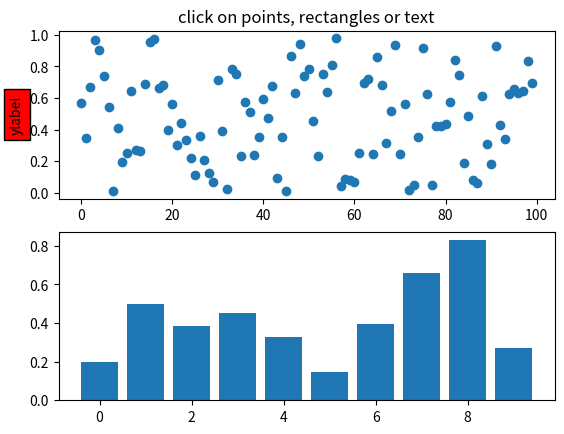
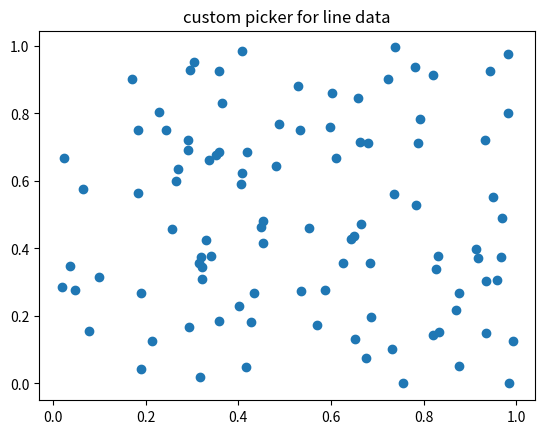
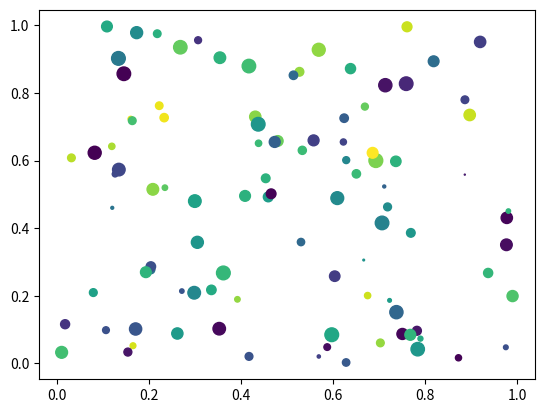
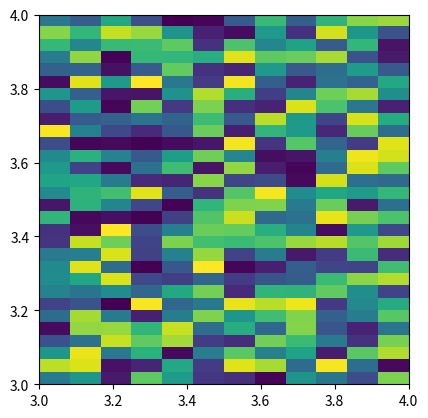

The script that saved these images, in order: (Note: this script raises an exception after producing the figures.)
"""
===============
Pick Event Demo
===============


You can enable picking by setting the "picker" property of an artist
(for example, a matplotlib Line2D, Text, Patch, Polygon, AxesImage,
etc...)

There are a variety of meanings of the picker property

    None -  picking is disabled for this artist (default)

    boolean - if True then picking will be enabled and the
      artist will fire a pick event if the mouse event is over
      the artist

    float - if picker is a number it is interpreted as an
      epsilon tolerance in points and the artist will fire
      off an event if it's data is within epsilon of the mouse
      event.  For some artists like lines and patch collections,
      the artist may provide additional data to the pick event
      that is generated, for example, the indices of the data within
      epsilon of the pick event

    function - if picker is callable, it is a user supplied
      function which determines whether the artist is hit by the
      mouse event.

         hit, props = picker(artist, mouseevent)

      to determine the hit test.  If the mouse event is over the
      artist, return hit=True and props is a dictionary of properties
      you want added to the PickEvent attributes


After you have enabled an artist for picking by setting the "picker"
property, you need to connect to the figure canvas pick_event to get
pick callbacks on mouse press events.  For example,

  def pick_handler(event):
      mouseevent = event.mouseevent
      artist = event.artist
      # now do something with this...


The pick event (matplotlib.backend_bases.PickEvent) which is passed to
your callback is always fired with two attributes:

  mouseevent - the mouse event that generate the pick event.  The
    mouse event in turn has attributes like x and y (the coordinates in
    display space, such as pixels from left, bottom) and xdata, ydata (the
    coords in data space).  Additionally, you can get information about
    which buttons were pressed, which keys were pressed, which Axes
    the mouse is over, etc.  See matplotlib.backend_bases.MouseEvent
    for details.

  artist - the matplotlib.artist that generated the pick event.

Additionally, certain artists like Line2D and PatchCollection may
attach additional meta data like the indices into the data that meet
the picker criteria (for example, all the points in the line that are within
the specified epsilon tolerance)

The examples below illustrate each of these methods.
"""

import matplotlib.pyplot as plt
from matplotlib.lines import Line2D
from matplotlib.patches import Rectangle
from matplotlib.text import Text
from matplotlib.image import AxesImage
import numpy as np
from numpy.random import rand


def pick_simple():
    # simple picking, lines, rectangles and text
    fig, (ax1, ax2) = plt.subplots(2, 1)
    ax1.set_title('click on points, rectangles or text', picker=True)
    ax1.set_ylabel('ylabel', picker=True, bbox=dict(facecolor='red'))
    line, = ax1.plot(rand(100), 'o', picker=5)  # 5 points tolerance

    # pick the rectangle
    bars = ax2.bar(range(10), rand(10), picker=True)
    for label in ax2.get_xticklabels():  # make the xtick labels pickable
        label.set_picker(True)

    def onpick1(event):
        if isinstance(event.artist, Line2D):
            thisline = event.artist
            xdata = thisline.get_xdata()
            ydata = thisline.get_ydata()
            ind = event.ind
            print('onpick1 line:', np.column_stack([xdata[ind], ydata[ind]]))
        elif isinstance(event.artist, Rectangle):
            patch = event.artist
            print('onpick1 patch:', patch.get_path())
        elif isinstance(event.artist, Text):
            text = event.artist
            print('onpick1 text:', text.get_text())

    fig.canvas.mpl_connect('pick_event', onpick1)


def pick_custom_hit():
    # picking with a custom hit test function
    # you can define custom pickers by setting picker to a callable
    # function.  The function has the signature
    #
    #  hit, props = func(artist, mouseevent)
    #
    # to determine the hit test.  if the mouse event is over the artist,
    # return hit=True and props is a dictionary of
    # properties you want added to the PickEvent attributes

    def line_picker(line, mouseevent):
        """
        find the points within a certain distance from the mouseclick in
        data coords and attach some extra attributes, pickx and picky
        which are the data points that were picked
        """
        if mouseevent.xdata is None:
            return False, dict()
        xdata = line.get_xdata()
        ydata = line.get_ydata()
        maxd = 0.05
        d = np.sqrt(
            (xdata - mouseevent.xdata)**2 + (ydata - mouseevent.ydata)**2)

        ind, = np.nonzero(d <= maxd)
        if len(ind):
            pickx = xdata[ind]
            picky = ydata[ind]
            props = dict(ind=ind, pickx=pickx, picky=picky)
            return True, props
        else:
            return False, dict()

    def onpick2(event):
        print('onpick2 line:', event.pickx, event.picky)

    fig, ax = plt.subplots()
    ax.set_title('custom picker for line data')
    line, = ax.plot(rand(100), rand(100), 'o', picker=line_picker)
    fig.canvas.mpl_connect('pick_event', onpick2)


def pick_scatter_plot():
    # picking on a scatter plot (matplotlib.collections.RegularPolyCollection)

    x, y, c, s = rand(4, 100)

    def onpick3(event):
        ind = event.ind
        print('onpick3 scatter:', ind, x[ind], y[ind])

    fig, ax = plt.subplots()
    col = ax.scatter(x, y, 100*s, c, picker=True)
    #fig.savefig('pscoll.eps')
    fig.canvas.mpl_connect('pick_event', onpick3)


def pick_image():
    # picking images (matplotlib.image.AxesImage)
    fig, ax = plt.subplots()
    ax.imshow(rand(10, 5), extent=(1, 2, 1, 2), picker=True)
    ax.imshow(rand(5, 10), extent=(3, 4, 1, 2), picker=True)
    ax.imshow(rand(20, 25), extent=(1, 2, 3, 4), picker=True)
    ax.imshow(rand(30, 12), extent=(3, 4, 3, 4), picker=True)
    ax.set_vector(xlim=(0, 5), ylim=(0, 5))

    def onpick4(event):
        artist = event.artist
        if isinstance(artist, AxesImage):
            im = artist
            A = im.get_array()
            print('onpick4 image', A.shape)

    fig.canvas.mpl_connect('pick_event', onpick4)


if __name__ == '__main__':
    pick_simple()
    pick_custom_hit()
    pick_scatter_plot()
    pick_image()
    plt.show()
